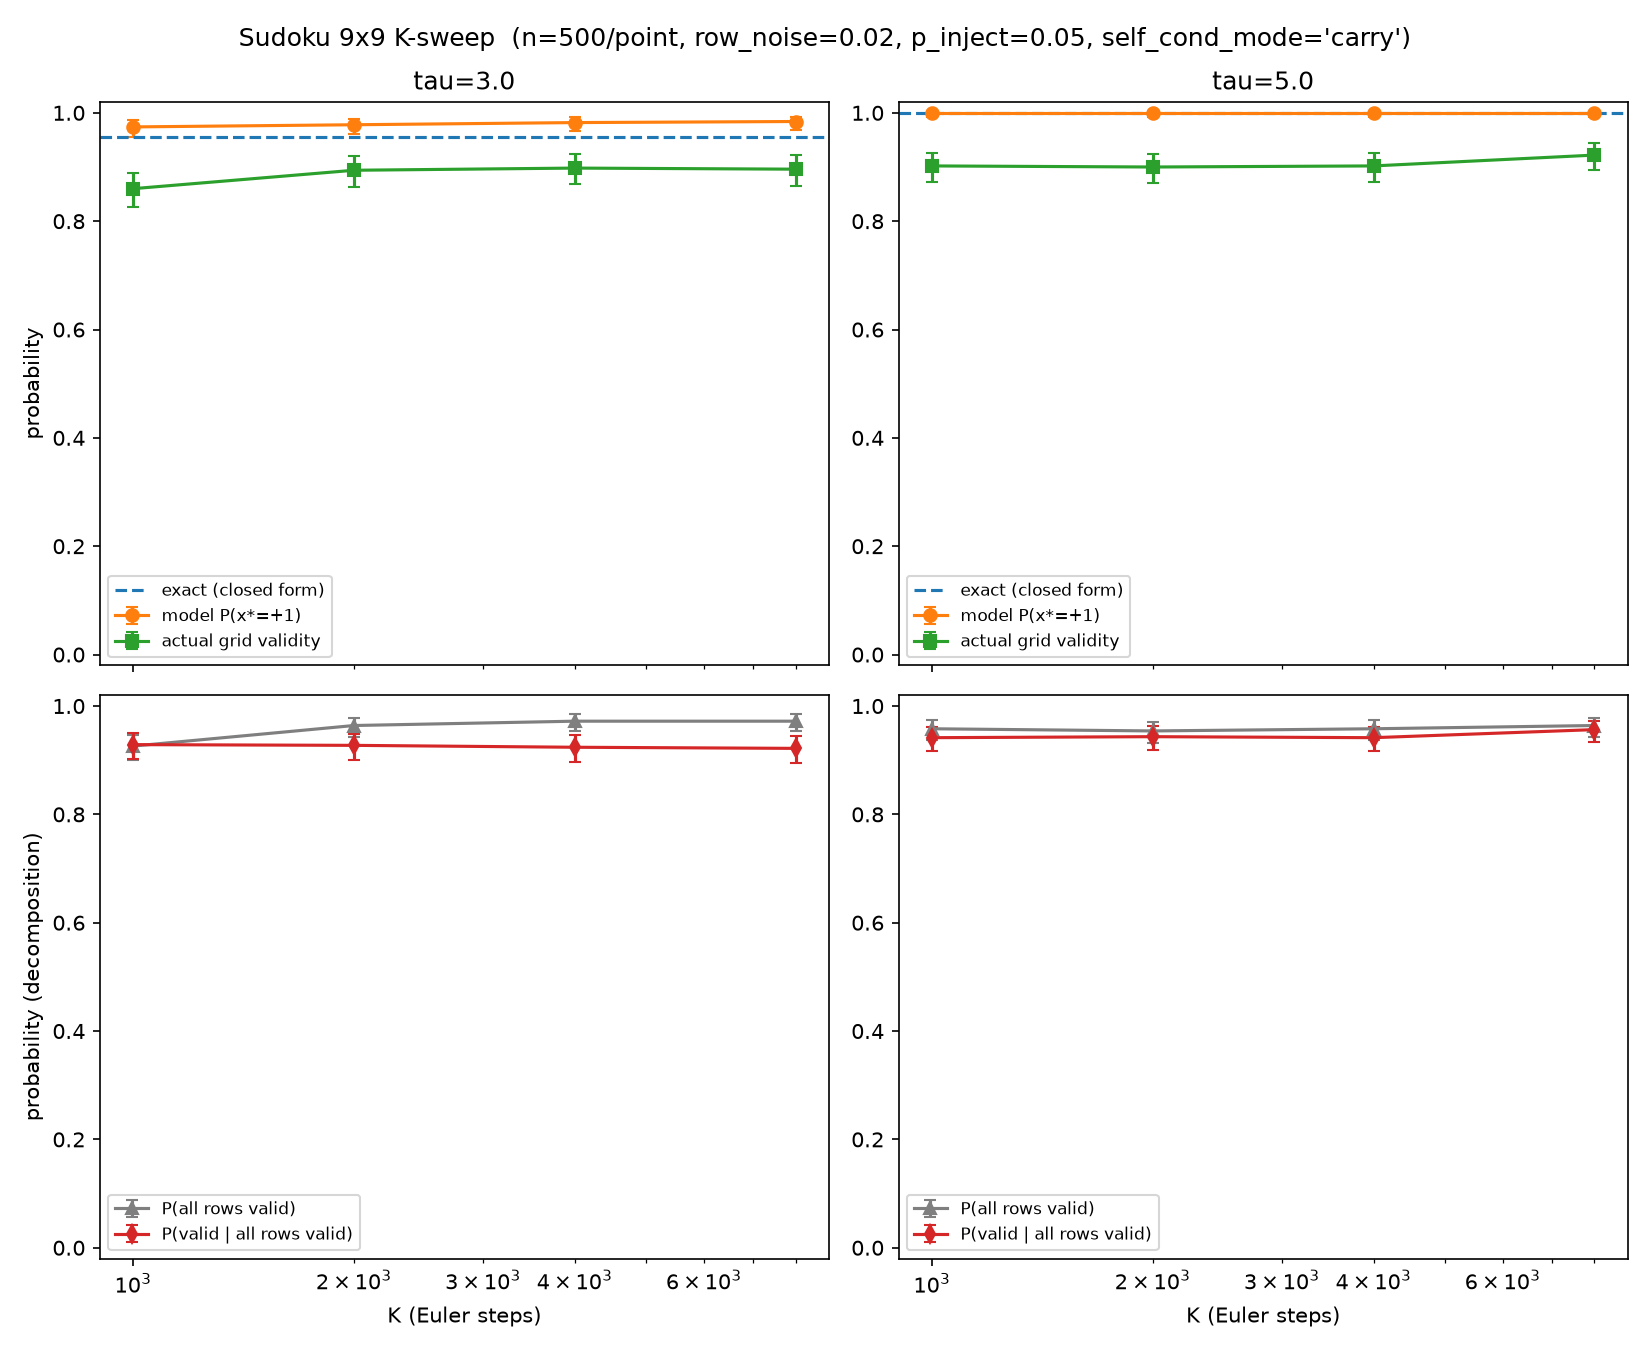

The file beside this chart, header and first rows:
K, tau, self_cond_mode, exact, model, model_ci_lo, model_ci_hi, logit_model, logit_exact, actual_valid, actual_valid_ci_lo, actual_valid_ci_hi, all_rows_rate, all_rows_ci_lo, all_rows_ci_hi, p_valid_given_rows, p_given_rows_ci_lo, p_given_rows_ci_hi, n_all_rows, n, elapsed_s
1000, 3.0, carry, 0.955, 0.974, 0.9559, 0.9861, 3.623, 3.056, 0.86, 0.8265, 0.8892, 0.926, 0.8994, 0.9474, 0.9287, 0.9014, 0.9504, 463, 500, 57.65
1000, 5.0, carry, 0.9991, 1.0, 0.9926, 1.0, 6.907, 7.056, 0.902, 0.8725, 0.9266, 0.958, 0.9365, 0.9738, 0.9415, 0.9166, 0.9608, 479, 500, 57.83
2000, 3.0, carry, 0.955, 0.978, 0.961, 0.989, 3.794, 3.056, 0.894, 0.8636, 0.9196, 0.964, 0.9437, 0.9785, 0.9274, 0.9005, 0.9489, 482, 500, 105.5
2000, 5.0, carry, 0.9991, 1.0, 0.9926, 1.0, 6.907, 7.056, 0.9, 0.8703, 0.9249, 0.954, 0.9318, 0.9706, 0.9434, 0.9187, 0.9624, 477, 500, 93.13
4000, 3.0, carry, 0.955, 0.982, 0.9661, 0.9917, 3.999, 3.056, 0.898, 0.8681, 0.9231, 0.972, 0.9535, 0.9846, 0.9239, 0.8966, 0.9458, 486, 500, 186.1
4000, 5.0, carry, 0.9991, 1.0, 0.9926, 1.0, 6.907, 7.056, 0.902, 0.8725, 0.9266, 0.958, 0.9365, 0.9738, 0.9415, 0.9166, 0.9608, 479, 500, 186.2
8000, 3.0, carry, 0.955, 0.984, 0.9687, 0.9931, 4.119, 3.056, 0.896, 0.8659, 0.9213, 0.972, 0.9535, 0.9846, 0.9218, 0.8943, 0.9441, 486, 500, 371.9
8000, 5.0, carry, 0.9991, 1.0, 0.9926, 1.0, 6.907, 7.056, 0.922, 0.8949, 0.9439, 0.964, 0.9437, 0.9785, 0.9564, 0.9342, 0.9728, 482, 500, 371.3
